Photos from the image-classification dataset "split" in the GitHub repository Akshat-Aggarwal-200/Plant-Disease-Detection. Its 4 classes are: apple apple scab, apple black rot, apple cedar apple rust, apple healthy.

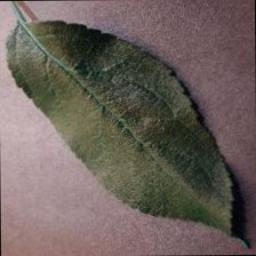
Label: apple healthy

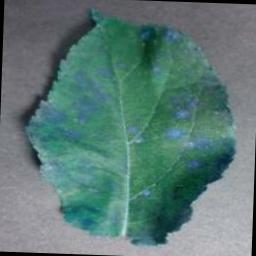
Label: apple cedar apple rust

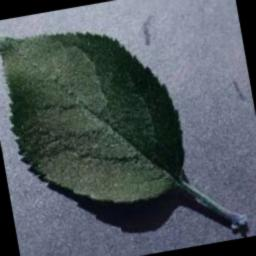
Label: apple healthy

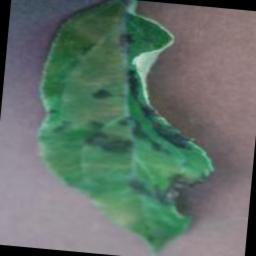
Label: apple apple scab

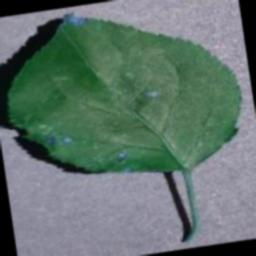
Label: apple black rot

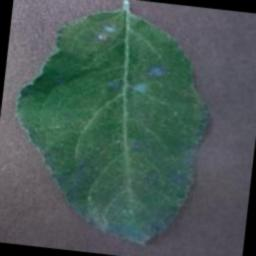
Label: apple cedar apple rust
